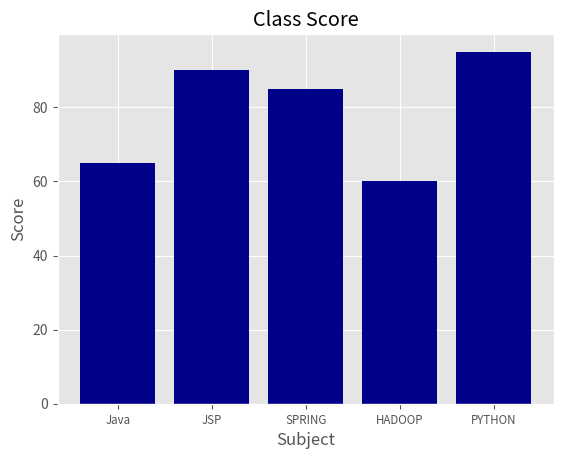

The matplotlib source for this figure:
# -*- coding: utf-8 -*-
"""
Created on Tue Feb 16 10:27:04 2021

[redacted]
graphex1.py : 그래프 그리기
"""
import matplotlib.pyplot as plt  # pip install ggplot
plt.style.use("ggplot")
subjects = ["Java","JSP","SPRING","HADOOP","PYTHON"]  #막대그래프의 x좌표의 값
print(range(len(subjects)))
subjects_index = range(len(subjects)) #subjects_index : 0 ~ 4값을 저장 
print(type(subjects_index))
scores = [65,90,85,60,95] #막대그래프로 표현할 값.
#그래프 출력.
fig = plt.figure() #그래프를 그릴 수 있는 공간. 도화지.
#도화기 영역 분리. 하나의 도화지에 여러개의 그림 가능.
#1행 1열 분리 => 한개 그림. 분리안함.
# 1 : 1번째 그림.
#ax1 : 그래프가 그려지는 영역
ax1 = fig.add_subplot(1,1,1)
#ax1.bar : 막대 그래프 
#subjects_index : x좌표 내용 인덱스
#scores : 막대그래프로 표현할 데이터 값
ax1.bar(subjects_index,scores,align="center", color="darkblue")
#xaxis : x축. 위치.
#yaxis : y축. 위치.
ax1.xaxis.set_ticks_position("bottom")
ax1.yaxis.set_ticks_position("left")
# xticks : x축 
#rotation : x축에 표시되는 내용의 방향
plt.xticks(subjects_index,subjects,rotation=0,fontsize="small")
#x 축 제목
plt.xlabel("Subject")
plt.ylabel("Score") #y축 제목
plt.title("Class Score")
#메모리 저장된 이미지 파일로 생성 
plt.savefig("bar_plot.png", dpi=400, bbox_inches="tight")
plt.show() #메모리에 있는 그래프이미지를 화면 보여줌.